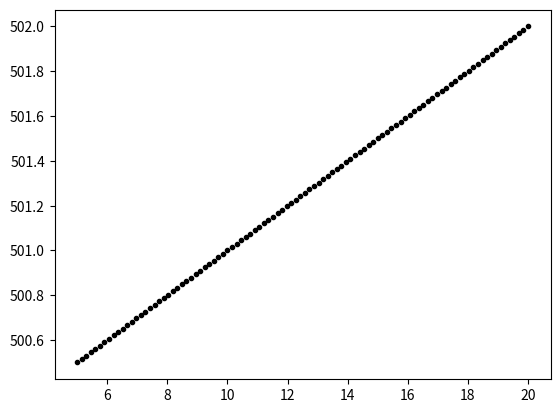

Generate this figure with matplotlib: (Note: this script raises an exception after producing the figure.)
import numpy as np

x = np.linspace(5, 20, 100)
a, b = 0.1, 500
y = a*x + b

type(x)

%matplotlib inline
import matplotlib.pyplot as plt

plt.plot(x, y, '.k')

from fatiando import utils

y_real = utils.contaminate(y, 0.2)

plt.plot(x, y_real, '.k')

from fatiando.inversion import Misfit

class Regressao(Misfit):
    
    def __init__(self, x, y):
        super(Regressao, self).__init__(data=y, nparams=2, islinear=True)
        self.x = x
        
    def predicted(self, p):
        a, b = p
        return a*self.x + b
    
    def jacobian(self, p):
        A = np.empty((self.ndata, self.nparams))
        A[:, 0] = self.x
        A[:, 1] = 1
        return A

reg = Regressao(x, y_real)

reg

reg.fit()

reg.estimate_

reg.predicted()

plt.plot(x, y_real, '.k')
plt.plot(x, reg.predicted(), '-r')

a, b, c = 0.01, 0.1, 100
y2 = a*x**2 + b*x + c
y2_real = utils.contaminate(y2, 0.1)

plt.plot(x, y2, '.k')

class Parabola(Misfit):
    
    def __init__(self, x, y):
        super(Parabola, self).__init__(data=y, nparams=3, islinear=True)
        self.x = x
        
    def predicted(self, p):
        a, b, c = p
        return a*self.x**2 + b*self.x + c
    
    def jacobian(self, p):
        A = np.empty((self.ndata, self.nparams))
        A[:, 0] = self.x**2
        A[:, 1] = self.x
        A[:, 2] = 1
        return A

par = Parabola(x, y2_real).fit()
par.estimate_

plt.plot(x, y2_real, '.k')
plt.plot(x, par.predicted(), '-r')

par.config

par.config('newton', initial=[0, 0, 0])

par.fit()

par.estimate_

par.stats_

par.config('acor', bounds=[0, 1, 0, 1, 0, 1000]).fit()

par.estimate_

receps = np.array([[1, 2], [4, 8], [10, 5]])
epicentro = [5, 5]

def diferenca_tempo(epicentro, receptores, vp, vs):
    xe, ye = epicentro
    xr, yr = receptores.T
    t = (1/vs - 1/vp)*np.sqrt((xr - xe)**2 + (yr - ye)**2)
    return t

plt.plot(receps[:, 0], receps[:, 1], '^b')
plt.plot(epicentro[0], epicentro[1], '*y')
plt.xlim(0, 15)
plt.ylim(0, 15)

vp, vs = 4000, 4000/1.73
tempo = diferenca_tempo(epicentro, receps, vp, vs)
tempo_ruido = utils.contaminate(tempo, 0.01, percent=True)
tempo_ruido

class Epicentro(Misfit):
    
    def __init__(self, receptores, tempos, vp, vs):
        super(Epicentro, self).__init__(data=tempos, nparams=2, islinear=False)
        self.vp = vp
        self.vs = vs
        self.alpha = (1/vs - 1/vp)
        self.receptores = receptores
        
    def predicted(self, p):        
        return diferenca_tempo(p, self.receptores, self.vp, self.vs)
    
    def jacobian(self, p):
        xe, ye = p
        xr, yr = self.receptores.T
        A = np.zeros((self.ndata, self.nparams))
        sqrt = np.sqrt((xr - xe)**2 + (yr - ye)**2)
        A[:, 0] = -self.alpha*(xr - xe)/sqrt
        A[:, 1] = -self.alpha*(yr - ye)/sqrt
        return A

epic = Epicentro(receps, tempo_ruido, vp, vs)

epic.config('levmarq', initial=[0, 0]).fit()

epic.estimate_

epic.config('steepest', initial=[0, 0]).fit()
epic.estimate_

epic.config('acor', bounds=[1, 20, 1, 20]).fit()
epic.estimate_